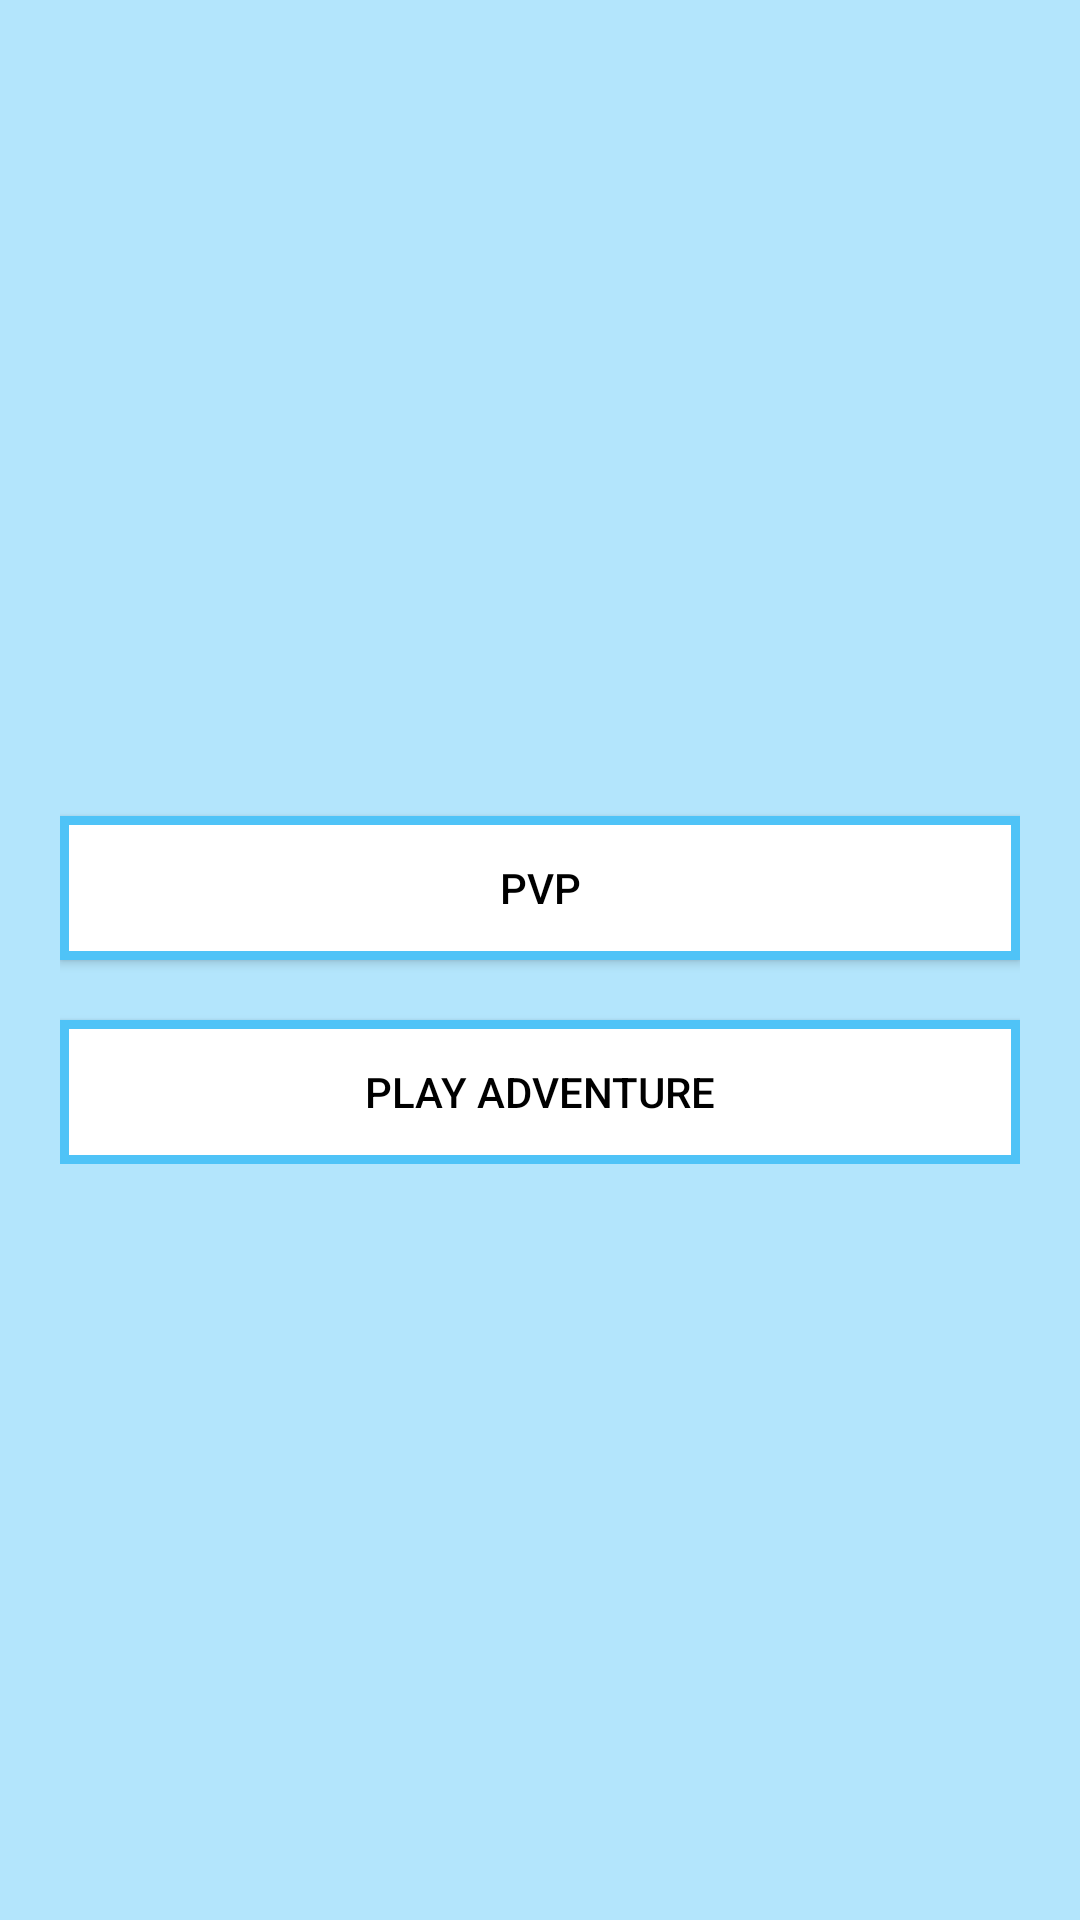

Reconstruct the res/layout file that produces this screen, plus the resources it refers to.
<!-- AndroidManifest.xml: application theme Theme.Assignment2 -->
<!-- res/layout/fragment_game.xml -->
<?xml version="1.0" encoding="utf-8"?>
<FrameLayout xmlns:android="http://schemas.android.com/apk/res/android"
    xmlns:app="http://schemas.android.com/apk/res-auto"
    xmlns:tools="http://schemas.android.com/tools"
    android:id="@+id/fragment_container"
    android:layout_width="match_parent"
    android:layout_height="match_parent"
    android:background="@drawable/info"
    android:padding="20dp">
    <LinearLayout
        android:layout_width="match_parent"
        android:layout_height="wrap_content"
        android:orientation="vertical"
        android:layout_gravity="center">
        <Button
            android:id="@+id/pvp"
            android:layout_width="match_parent"
            android:layout_height="wrap_content"
            android:layout_marginTop="20dp"
            android:textColor="@color/black"
            android:background="@drawable/profile_button"
            android:text="PvP"
            />
        <Button
            android:id="@+id/adven"
            android:layout_width="match_parent"
            android:layout_height="wrap_content"
            android:textColor="@color/black"
            android:background="@drawable/profile_button"
            android:layout_marginTop="20dp"
            android:text="Play adventure"
            />
    </LinearLayout>

</FrameLayout>
<!-- resources referenced by this layout -->
<resources>
  <color name="black">#FF000000</color>
  <!-- drawable info (drawable) -->
  <?xml version="1.0" encoding="utf-8"?>
  <shape xmlns:android="http://schemas.android.com/apk/res/android"
      android:shape="rectangle">
      <solid android:color="@color/quantum_lightblue100"/>
      <corners android:radius="@dimen/fab_margin"/>
  
  </shape>
  <!-- drawable profile_button (drawable) -->
  <?xml version="1.0" encoding="utf-8"?>
  <shape xmlns:android="http://schemas.android.com/apk/res/android"
      android:shape="rectangle">
      <solid android:color="@color/white"/>
      <corners android:radius="@dimen/fab_margin"/>
      <stroke android:color="@color/quantum_lightblue300"
          android:width="3dp"/>
  
  </shape>
  <style name="Theme.Assignment2" parent="Theme.Design.NoActionBar">
          
          <item name="colorPrimary">@color/purple_500</item>
          <item name="colorPrimaryVariant">@color/purple_700</item>
          <item name="colorOnPrimary">@color/white</item>
          
          <item name="colorSecondary">@color/teal_200</item>
          <item name="colorSecondaryVariant">@color/teal_700</item>
          <item name="colorOnSecondary">@color/black</item>
          
          <item name="android:statusBarColor" tools:targetApi="l">?attr/colorPrimaryVariant</item>
          
      </style>
  <color name="quantum_lightblue100">#b3e5fc</color>
  <color name="white">#FFFFFFFF</color>
  <color name="quantum_lightblue300">#4fc3f7</color>
  <color name="purple_500">#FF6200EE</color>
  <color name="purple_700">#FF3700B3</color>
  <color name="teal_200">#FF03DAC5</color>
  <color name="teal_700">#FF018786</color>
</resources>
